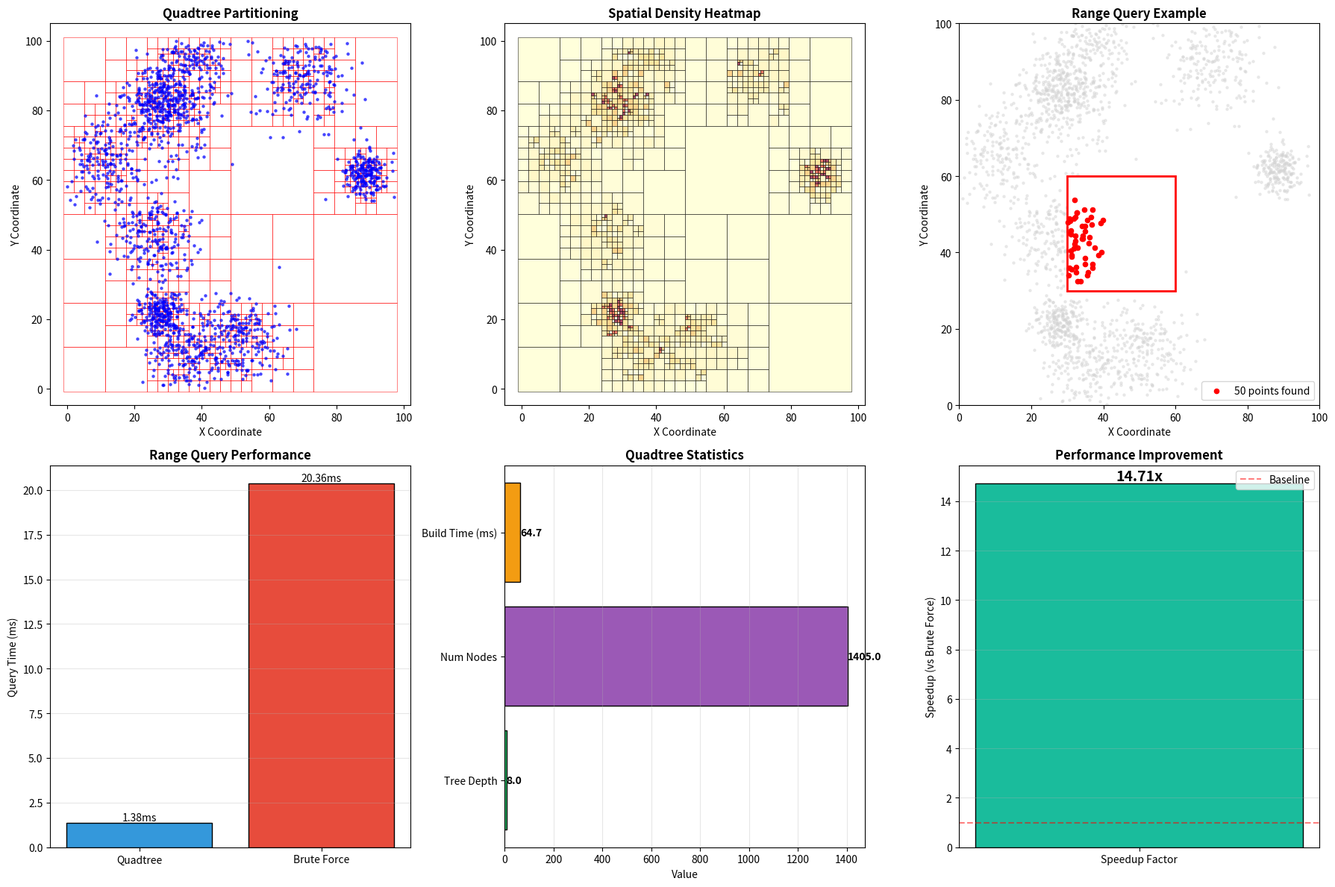

Recreate this plot in Python.
"""
Quadtree and Octree Spatial Partitioning - Geospatial Analysis
Implement quadtree for 2D spatial partitioning and octree concepts for hierarchical data

Dataset: Synthetic spatial points with varying density
Difficulty: ⭐⭐⭐ Advanced
"""

import pandas as pd
import numpy as np
import matplotlib.pyplot as plt
import seaborn as sns
from matplotlib.patches import Rectangle
import time
from collections import deque
import warnings
warnings.filterwarnings('ignore')


class QuadTreeNode:
    """Node in a quadtree structure"""

    def __init__(self, x_min, y_min, x_max, y_max, capacity=4):
        self.x_min = x_min
        self.y_min = y_min
        self.x_max = x_max
        self.y_max = y_max
        self.capacity = capacity
        self.points = []
        self.divided = False
        self.nw = None  # Northwest
        self.ne = None  # Northeast
        self.sw = None  # Southwest
        self.se = None  # Southeast

    def contains(self, x, y):
        """Check if point is within this node's boundary"""
        return (self.x_min <= x < self.x_max and
                self.y_min <= y < self.y_max)

    def subdivide(self):
        """Subdivide this node into four quadrants"""
        x_mid = (self.x_min + self.x_max) / 2
        y_mid = (self.y_min + self.y_max) / 2

        self.nw = QuadTreeNode(self.x_min, y_mid, x_mid, self.y_max, self.capacity)
        self.ne = QuadTreeNode(x_mid, y_mid, self.x_max, self.y_max, self.capacity)
        self.sw = QuadTreeNode(self.x_min, self.y_min, x_mid, y_mid, self.capacity)
        self.se = QuadTreeNode(x_mid, self.y_min, self.x_max, y_mid, self.capacity)

        self.divided = True

    def insert(self, x, y, data=None):
        """Insert a point into the quadtree"""
        if not self.contains(x, y):
            return False

        if len(self.points) < self.capacity and not self.divided:
            self.points.append({'x': x, 'y': y, 'data': data})
            return True

        if not self.divided:
            self.subdivide()

            # Redistribute existing points
            for point in self.points:
                self._insert_to_children(point['x'], point['y'], point['data'])
            self.points = []

        return self._insert_to_children(x, y, data)

    def _insert_to_children(self, x, y, data):
        """Insert point to appropriate child"""
        if self.nw.insert(x, y, data):
            return True
        if self.ne.insert(x, y, data):
            return True
        if self.sw.insert(x, y, data):
            return True
        if self.se.insert(x, y, data):
            return True
        return False

    def query_range(self, x_min, y_min, x_max, y_max):
        """Query all points within a range"""
        results = []

        # Check if range intersects this node
        if not self._intersects(x_min, y_min, x_max, y_max):
            return results

        # Add points in this node
        for point in self.points:
            if x_min <= point['x'] < x_max and y_min <= point['y'] < y_max:
                results.append(point)

        # Recursively query children
        if self.divided:
            results.extend(self.nw.query_range(x_min, y_min, x_max, y_max))
            results.extend(self.ne.query_range(x_min, y_min, x_max, y_max))
            results.extend(self.sw.query_range(x_min, y_min, x_max, y_max))
            results.extend(self.se.query_range(x_min, y_min, x_max, y_max))

        return results

    def _intersects(self, x_min, y_min, x_max, y_max):
        """Check if range intersects this node"""
        return not (x_max <= self.x_min or x_min >= self.x_max or
                   y_max <= self.y_min or y_min >= self.y_max)

    def get_all_nodes(self):
        """Get all nodes for visualization"""
        nodes = [self]
        if self.divided:
            nodes.extend(self.nw.get_all_nodes())
            nodes.extend(self.ne.get_all_nodes())
            nodes.extend(self.sw.get_all_nodes())
            nodes.extend(self.se.get_all_nodes())
        return nodes

    def count_points(self):
        """Count total points in this subtree"""
        count = len(self.points)
        if self.divided:
            count += self.nw.count_points()
            count += self.ne.count_points()
            count += self.sw.count_points()
            count += self.se.count_points()
        return count

    def get_depth(self):
        """Get maximum depth of this subtree"""
        if not self.divided:
            return 1
        return 1 + max(
            self.nw.get_depth(),
            self.ne.get_depth(),
            self.sw.get_depth(),
            self.se.get_depth()
        )


class QuadTree:
    """Quadtree spatial index"""

    def __init__(self, x_min, y_min, x_max, y_max, capacity=4):
        self.root = QuadTreeNode(x_min, y_min, x_max, y_max, capacity)
        self.size = 0

    def insert(self, x, y, data=None):
        """Insert point into quadtree"""
        if self.root.insert(x, y, data):
            self.size += 1
            return True
        return False

    def query_range(self, x_min, y_min, x_max, y_max):
        """Query points in range"""
        return self.root.query_range(x_min, y_min, x_max, y_max)

    def get_depth(self):
        """Get tree depth"""
        return self.root.get_depth()

    def get_all_nodes(self):
        """Get all nodes"""
        return self.root.get_all_nodes()


class SpatialPartitionAnalyzer:
    """Analyze spatial partitioning using quadtrees"""

    def __init__(self):
        self.points = None
        self.quadtree = None
        self.performance_metrics = {}

    def haversine_distance(self, lat1, lon1, lat2, lon2):
        """Calculate haversine distance in km"""
        R = 6371
        lat1, lon1, lat2, lon2 = map(np.radians, [lat1, lon1, lat2, lon2])
        dlat = lat2 - lat1
        dlon = lon2 - lon1
        a = np.sin(dlat/2)**2 + np.cos(lat1) * np.cos(lat2) * np.sin(dlon/2)**2
        c = 2 * np.arcsin(np.sqrt(a))
        return R * c

    def euclidean_distance(self, x1, y1, x2, y2):
        """Calculate Euclidean distance"""
        return np.sqrt((x2 - x1)**2 + (y2 - y1)**2)

    def manhattan_distance(self, x1, y1, x2, y2):
        """Calculate Manhattan distance"""
        return abs(x2 - x1) + abs(y2 - y1)

    def generate_spatial_data(self, n_points=2000, distribution='clustered'):
        """Generate synthetic spatial data"""
        print("="*60)
        print("GENERATING SPATIAL DATA")
        print("="*60)

        np.random.seed(42)

        data = []

        if distribution == 'clustered':
            # Generate clustered points
            n_clusters = 10
            points_per_cluster = n_points // n_clusters

            for i in range(n_clusters):
                center_x = np.random.uniform(0, 100)
                center_y = np.random.uniform(0, 100)
                cluster_std = np.random.uniform(2, 8)

                cluster_x = center_x + np.random.normal(0, cluster_std, points_per_cluster)
                cluster_y = center_y + np.random.normal(0, cluster_std, points_per_cluster)

                for x, y in zip(cluster_x, cluster_y):
                    if 0 <= x <= 100 and 0 <= y <= 100:
                        data.append({
                            'x': x,
                            'y': y,
                            'cluster': i,
                            'density': 1.0 / (cluster_std + 1)
                        })

        elif distribution == 'uniform':
            # Uniform random distribution
            for _ in range(n_points):
                data.append({
                    'x': np.random.uniform(0, 100),
                    'y': np.random.uniform(0, 100),
                    'cluster': -1,
                    'density': 1.0
                })

        elif distribution == 'gradient':
            # Density gradient
            for _ in range(n_points):
                x = np.random.uniform(0, 100)
                y = np.random.uniform(0, 100)

                # Higher density in bottom-left
                accept_prob = (100 - x) * (100 - y) / 10000
                if np.random.random() < accept_prob or len(data) < n_points // 4:
                    data.append({
                        'x': x,
                        'y': y,
                        'cluster': -1,
                        'density': accept_prob
                    })

        self.points = pd.DataFrame(data)

        print(f"✓ Generated {len(self.points)} spatial points")
        print(f"✓ Distribution type: {distribution}")
        print(f"✓ Spatial extent: X=[{self.points['x'].min():.2f}, {self.points['x'].max():.2f}], "
              f"Y=[{self.points['y'].min():.2f}, {self.points['y'].max():.2f}]")

        return self.points

    def build_quadtree(self, capacity=4):
        """Build quadtree index"""
        print("\n" + "="*60)
        print("BUILDING QUADTREE INDEX")
        print("="*60)

        start_time = time.time()

        # Create quadtree with slight padding
        x_min, x_max = self.points['x'].min() - 1, self.points['x'].max() + 1
        y_min, y_max = self.points['y'].min() - 1, self.points['y'].max() + 1

        self.quadtree = QuadTree(x_min, y_min, x_max, y_max, capacity=capacity)

        # Insert all points
        for idx, row in self.points.iterrows():
            self.quadtree.insert(row['x'], row['y'], {'id': idx, 'cluster': row['cluster']})

        build_time = time.time() - start_time

        print(f"✓ Quadtree built in {build_time:.4f} seconds")
        print(f"✓ Tree depth: {self.quadtree.get_depth()}")
        print(f"✓ Node capacity: {capacity}")
        print(f"✓ Total nodes: {len(self.quadtree.get_all_nodes())}")
        print(f"✓ Total points indexed: {self.quadtree.size}")

        self.performance_metrics['build_time'] = build_time
        self.performance_metrics['tree_depth'] = self.quadtree.get_depth()
        self.performance_metrics['num_nodes'] = len(self.quadtree.get_all_nodes())

        return self.quadtree

    def analyze_spatial_density(self):
        """Analyze spatial density using quadtree"""
        print("\n" + "="*60)
        print("ANALYZING SPATIAL DENSITY")
        print("="*60)

        nodes = self.quadtree.get_all_nodes()
        leaf_nodes = [n for n in nodes if not n.divided]

        densities = []
        areas = []

        for node in leaf_nodes:
            area = (node.x_max - node.x_min) * (node.y_max - node.y_min)
            point_count = node.count_points()
            density = point_count / area if area > 0 else 0

            densities.append(density)
            areas.append(area)

        densities = np.array(densities)
        areas = np.array(areas)

        print(f"\nLeaf Node Statistics:")
        print(f"  Number of leaf nodes: {len(leaf_nodes)}")
        print(f"  Average points per leaf: {np.mean([n.count_points() for n in leaf_nodes]):.2f}")
        print(f"  Min/Max points per leaf: {min([n.count_points() for n in leaf_nodes])}/{max([n.count_points() for n in leaf_nodes])}")
        print(f"\nDensity Statistics:")
        print(f"  Mean density: {densities.mean():.4f} points/unit²")
        print(f"  Std density: {densities.std():.4f}")
        print(f"  Min/Max density: {densities.min():.4f}/{densities.max():.4f}")

        self.performance_metrics['mean_density'] = densities.mean()
        self.performance_metrics['std_density'] = densities.std()

        return densities, areas

    def benchmark_range_queries(self, n_queries=100):
        """Benchmark range query performance"""
        print("\n" + "="*60)
        print("BENCHMARKING RANGE QUERIES")
        print("="*60)

        np.random.seed(123)

        # Generate random query ranges
        query_ranges = []
        for _ in range(n_queries):
            x_center = np.random.uniform(0, 100)
            y_center = np.random.uniform(0, 100)
            width = np.random.uniform(5, 20)
            height = np.random.uniform(5, 20)

            query_ranges.append((
                x_center - width/2,
                y_center - height/2,
                x_center + width/2,
                y_center + height/2
            ))

        # Benchmark quadtree
        start_time = time.time()
        quadtree_results = []
        for x_min, y_min, x_max, y_max in query_ranges:
            results = self.quadtree.query_range(x_min, y_min, x_max, y_max)
            quadtree_results.append(len(results))
        quadtree_time = time.time() - start_time

        # Benchmark brute force
        start_time = time.time()
        brute_results = []
        for x_min, y_min, x_max, y_max in query_ranges:
            results = self.points[
                (self.points['x'] >= x_min) &
                (self.points['x'] < x_max) &
                (self.points['y'] >= y_min) &
                (self.points['y'] < y_max)
            ]
            brute_results.append(len(results))
        brute_time = time.time() - start_time

        print(f"\nQuadtree range queries:")
        print(f"  Total time: {quadtree_time:.4f} seconds")
        print(f"  Average per query: {quadtree_time/n_queries*1000:.2f} ms")
        print(f"  Average results: {np.mean(quadtree_results):.1f} points")

        print(f"\nBrute force range queries:")
        print(f"  Total time: {brute_time:.4f} seconds")
        print(f"  Average per query: {brute_time/n_queries*1000:.2f} ms")
        print(f"  Speedup: {brute_time/quadtree_time:.2f}x")

        # Verify correctness
        matches = sum(1 for q, b in zip(quadtree_results, brute_results) if q == b)
        print(f"\nCorrectness: {matches}/{n_queries} queries matched ({100*matches/n_queries:.1f}%)")

        self.performance_metrics['quadtree_time'] = quadtree_time
        self.performance_metrics['brute_time'] = brute_time
        self.performance_metrics['speedup'] = brute_time / quadtree_time

        return quadtree_time, brute_time

    def adaptive_subdivision_analysis(self):
        """Analyze adaptive subdivision behavior"""
        print("\n" + "="*60)
        print("ADAPTIVE SUBDIVISION ANALYSIS")
        print("="*60)

        nodes = self.quadtree.get_all_nodes()

        depth_distribution = {}
        for node in nodes:
            depth = 0
            current = node
            parent = getattr(current, 'parent', None)
            while parent is not None:
                depth += 1
                current = parent
                parent = getattr(current, 'parent', None)

            depth_distribution[depth] = depth_distribution.get(depth, 0) + 1

        print("\nNode Distribution by Depth:")
        for depth in sorted(depth_distribution.keys()):
            print(f"  Depth {depth}: {depth_distribution[depth]} nodes")

        # Analyze subdivision patterns
        leaf_nodes = [n for n in nodes if not n.divided]
        subdivided_nodes = [n for n in nodes if n.divided]

        print(f"\nSubdivision Statistics:")
        print(f"  Total nodes: {len(nodes)}")
        print(f"  Leaf nodes: {len(leaf_nodes)} ({100*len(leaf_nodes)/len(nodes):.1f}%)")
        print(f"  Subdivided nodes: {len(subdivided_nodes)} ({100*len(subdivided_nodes)/len(nodes):.1f}%)")

        return depth_distribution

    def visualize_results(self):
        """Create comprehensive visualizations"""
        fig = plt.figure(figsize=(18, 12))

        # 1. Points with quadtree overlay
        ax1 = plt.subplot(2, 3, 1)
        ax1.scatter(self.points['x'], self.points['y'], c='blue', s=5, alpha=0.6, zorder=5)

        # Draw quadtree boundaries
        nodes = self.quadtree.get_all_nodes()
        for node in nodes:
            if not node.divided:
                rect = Rectangle((node.x_min, node.y_min),
                               node.x_max - node.x_min,
                               node.y_max - node.y_min,
                               fill=False, edgecolor='red', linewidth=0.5, alpha=0.7)
                ax1.add_patch(rect)

        ax1.set_xlabel('X Coordinate')
        ax1.set_ylabel('Y Coordinate')
        ax1.set_title('Quadtree Partitioning', fontsize=12, fontweight='bold')
        ax1.set_xlim(self.points['x'].min() - 5, self.points['x'].max() + 5)
        ax1.set_ylim(self.points['y'].min() - 5, self.points['y'].max() + 5)

        # 2. Density heatmap
        ax2 = plt.subplot(2, 3, 2)
        nodes = [n for n in self.quadtree.get_all_nodes() if not n.divided]

        for node in nodes:
            area = (node.x_max - node.x_min) * (node.y_max - node.y_min)
            density = node.count_points() / area if area > 0 else 0

            color_intensity = min(density / 5.0, 1.0)  # Normalize
            rect = Rectangle((node.x_min, node.y_min),
                           node.x_max - node.x_min,
                           node.y_max - node.y_min,
                           fill=True, facecolor=plt.cm.YlOrRd(color_intensity),
                           edgecolor='black', linewidth=0.5, alpha=0.7)
            ax2.add_patch(rect)

        ax2.set_xlabel('X Coordinate')
        ax2.set_ylabel('Y Coordinate')
        ax2.set_title('Spatial Density Heatmap', fontsize=12, fontweight='bold')
        ax2.set_xlim(self.points['x'].min() - 5, self.points['x'].max() + 5)
        ax2.set_ylim(self.points['y'].min() - 5, self.points['y'].max() + 5)

        # 3. Sample range query
        ax3 = plt.subplot(2, 3, 3)
        ax3.scatter(self.points['x'], self.points['y'], c='lightgray', s=5, alpha=0.4)

        # Execute sample query
        query_x_min, query_y_min = 30, 30
        query_x_max, query_y_max = 60, 60
        query_results = self.quadtree.query_range(query_x_min, query_y_min, query_x_max, query_y_max)

        rect = Rectangle((query_x_min, query_y_min),
                        query_x_max - query_x_min,
                        query_y_max - query_y_min,
                        fill=False, edgecolor='red', linewidth=2)
        ax3.add_patch(rect)

        if query_results:
            result_x = [r['x'] for r in query_results]
            result_y = [r['y'] for r in query_results]
            ax3.scatter(result_x, result_y, c='red', s=20, zorder=5,
                       label=f'{len(query_results)} points found')

        ax3.set_xlabel('X Coordinate')
        ax3.set_ylabel('Y Coordinate')
        ax3.set_title('Range Query Example', fontsize=12, fontweight='bold')
        ax3.legend()
        ax3.set_xlim(0, 100)
        ax3.set_ylim(0, 100)

        # 4. Performance comparison
        ax4 = plt.subplot(2, 3, 4)
        methods = ['Quadtree', 'Brute Force']
        times = [
            self.performance_metrics['quadtree_time'] * 1000,
            self.performance_metrics['brute_time'] * 1000
        ]
        bars = ax4.bar(methods, times, color=['#3498db', '#e74c3c'], edgecolor='black')
        ax4.set_ylabel('Query Time (ms)')
        ax4.set_title('Range Query Performance', fontsize=12, fontweight='bold')
        ax4.grid(True, alpha=0.3, axis='y')

        for bar in bars:
            height = bar.get_height()
            ax4.text(bar.get_x() + bar.get_width()/2., height,
                    f'{height:.2f}ms', ha='center', va='bottom')

        # 5. Tree statistics
        ax5 = plt.subplot(2, 3, 5)
        stats = {
            'Tree Depth': self.performance_metrics['tree_depth'],
            'Num Nodes': self.performance_metrics['num_nodes'],
            'Build Time (ms)': self.performance_metrics['build_time'] * 1000
        }

        y_pos = np.arange(len(stats))
        bars = ax5.barh(y_pos, list(stats.values()), color=['#2ecc71', '#9b59b6', '#f39c12'],
                       edgecolor='black')
        ax5.set_yticks(y_pos)
        ax5.set_yticklabels(stats.keys())
        ax5.set_xlabel('Value')
        ax5.set_title('Quadtree Statistics', fontsize=12, fontweight='bold')
        ax5.grid(True, alpha=0.3, axis='x')

        for i, bar in enumerate(bars):
            width = bar.get_width()
            ax5.text(width, bar.get_y() + bar.get_height()/2.,
                    f'{width:.1f}', ha='left', va='center', fontweight='bold')

        # 6. Speedup analysis
        ax6 = plt.subplot(2, 3, 6)
        speedup = self.performance_metrics['speedup']
        bars = ax6.bar(['Speedup Factor'], [speedup], color='#1abc9c', edgecolor='black')
        ax6.set_ylabel('Speedup (vs Brute Force)')
        ax6.set_title('Performance Improvement', fontsize=12, fontweight='bold')
        ax6.axhline(y=1, color='red', linestyle='--', alpha=0.5, label='Baseline')
        ax6.legend()
        ax6.grid(True, alpha=0.3, axis='y')

        for bar in bars:
            height = bar.get_height()
            ax6.text(bar.get_x() + bar.get_width()/2., height,
                    f'{height:.2f}x', ha='center', va='bottom', fontweight='bold', fontsize=14)

        plt.tight_layout()
        plt.savefig('quadtree_spatial_partitioning.png', dpi=300, bbox_inches='tight')
        print("\n✓ Visualization saved as 'quadtree_spatial_partitioning.png'")
        plt.show()


def main():
    """Main execution function"""
    print("="*60)
    print("QUADTREE SPATIAL PARTITIONING ANALYSIS")
    print("="*60)

    # Initialize analyzer
    analyzer = SpatialPartitionAnalyzer()

    # Generate spatial data
    analyzer.generate_spatial_data(n_points=2000, distribution='clustered')

    # Build quadtree
    analyzer.build_quadtree(capacity=4)

    # Analyze density
    analyzer.analyze_spatial_density()

    # Benchmark queries
    analyzer.benchmark_range_queries(n_queries=100)

    # Adaptive subdivision analysis
    analyzer.adaptive_subdivision_analysis()

    # Visualize results
    analyzer.visualize_results()

    print("\n" + "="*60)
    print("ANALYSIS COMPLETE")
    print("="*60)


if __name__ == "__main__":
    main()
